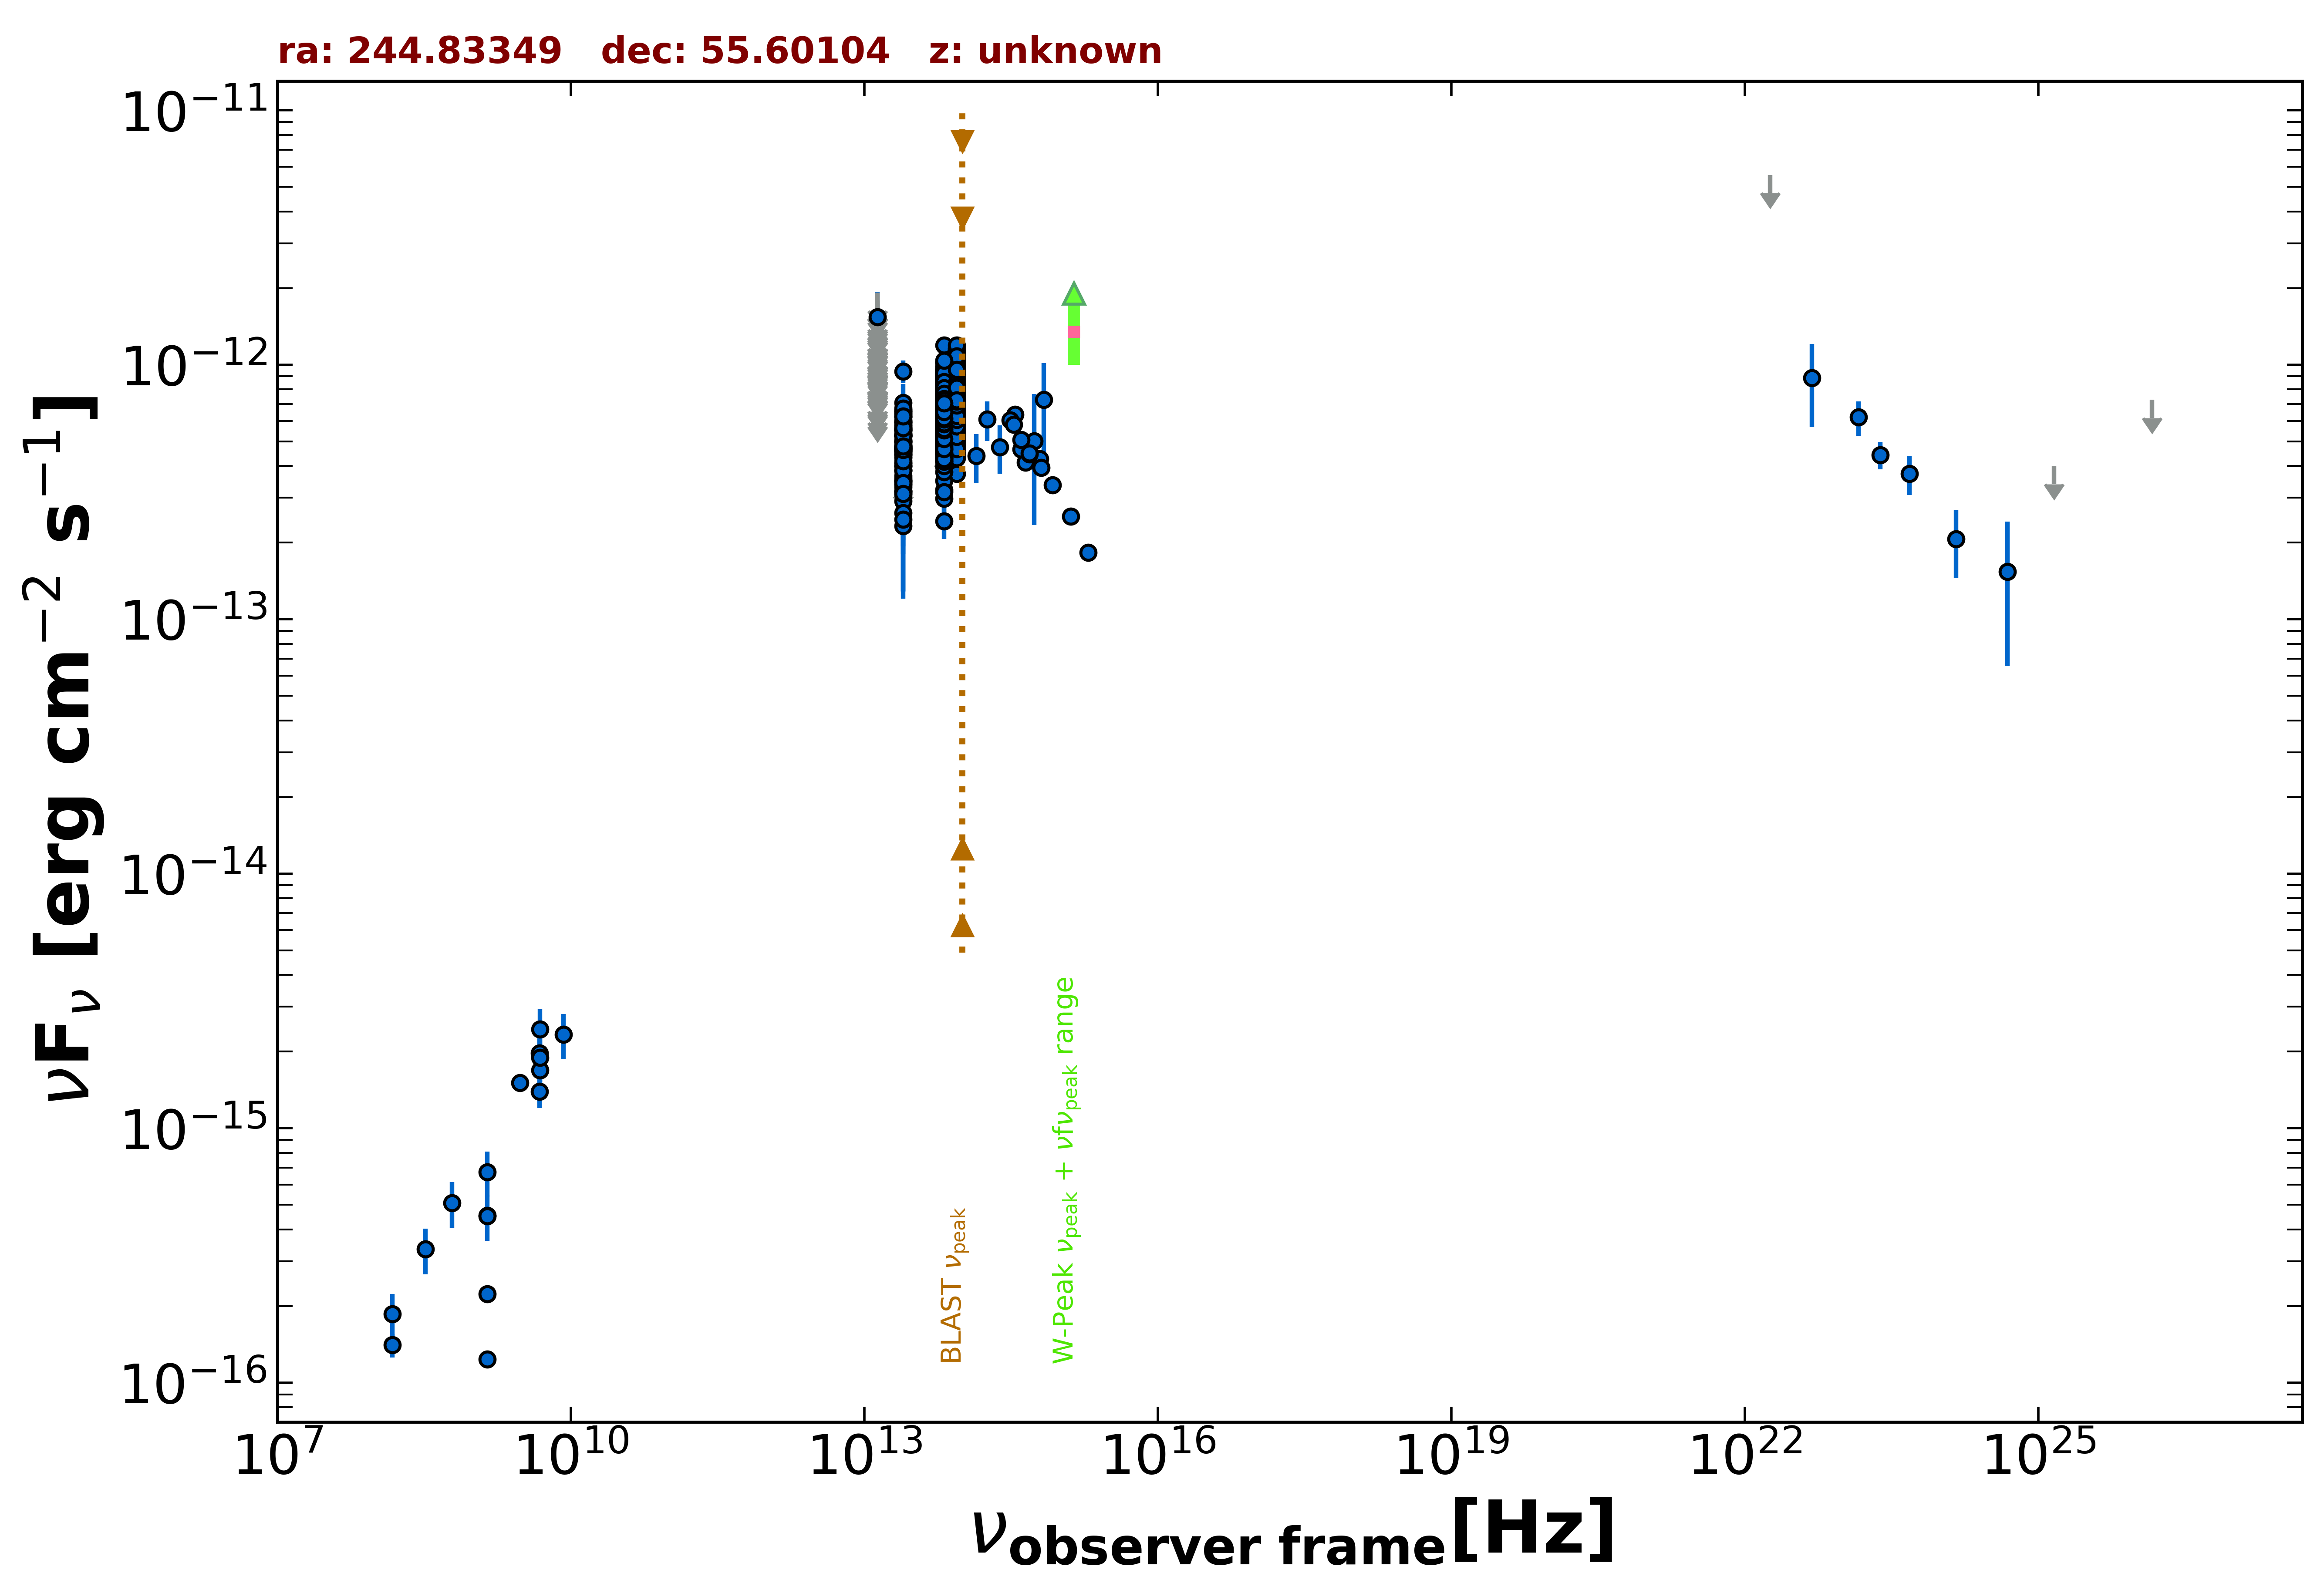

The data file committed next to this chart (first rows):
freq., flux, err_flux, MJD_start, MJD_end, flag, catalog, reference
1.400e+09, 1.236e-16, 1.900e-18, 55000, 55000, , FIRST, White et al. 1997  ApJ  475 479
1.400e+09, 2.230e-16, 1.900e-18, 55000, 55000, , FIRST, White et al. 1997  ApJ  475 479
1.400e+09, 4.529e-16, 1.900e-18, 55000, 55000, , FIRST, White et al. 1997  ApJ  475 479
3.000e+09, 1.508e-15, 2.350e-17, 55000, 55000, , VLASSQL, Gordon et al. 2021  ApJS  255  30
1.500e+08, 1.407e-16, 1.490e-17, 55000, 55000, , TGSS150, Intema et al. 2017  A&A  598  A781
4.800e+09, 1.392e-15, 1.920e-16, 55000, 55000, , GB6, Gregory et al. 1996  ApJS  103  427
4.800e+09, 1.968e-15, 2.880e-16, 55000, 55000, , GB87, Gregory et al. 1992  VizieR  VIII/14/j20…
1.389e+14, 4.378e-13, 9.630e-14, 55000, 55000, , 2MASS, Skrutskie et al. 2006  AJ  131  1163
1.804e+14, 6.099e-13, 1.084e-13, 55000, 55000, , 2MASS, Skrutskie et al. 2006  AJ  131  1163
2.427e+14, 4.747e-13, 1.022e-13, 55000, 55000, , 2MASS, Skrutskie et al. 2006  AJ  131  1163
8.817e+13, 6.746e-13, 2.450e-15, 55000, 55000, , UNWISE, Schlafly et al. 2019  ApJS  240  30
6.517e+13, 5.872e-13, 3.200e-15, 55000, 55000, , UNWISE, Schlafly et al. 2019  ApJS  240  30
8.817e+13, 7.219e-13, 1.595e-14, 55000, 55000, , WISE, Wright et al. 2010  AJ  140  1868
6.517e+13, 6.740e-13, 1.425e-14, 55000, 55000, , WISE, Wright et al. 2010  AJ  140  1868
2.498e+13, 4.786e-13, 1.760e-14, 55000, 55000, , WISE, Wright et al. 2010  AJ  140  1868
1.363e+13, 5.439e-13, 5.770e-14, 55000, 55000, , WISE, Wright et al. 2010  AJ  140  1868
8.817e+13, 9.631e-13, 3.375e-14, 56859, 56859, , NEOWISE, Mainzer et al. 2014  ApJ  792  30
6.517e+13, 7.486e-13, 4.135e-14, 56859, 56859, , NEOWISE, Mainzer et al. 2014  ApJ  792  30
8.817e+13, 6.970e-13, 4.560e-14, 56858, 56858, , NEOWISE, Mainzer et al. 2014  ApJ  792  30
6.517e+13, 6.319e-13, 4.190e-14, 56858, 56858, , NEOWISE, Mainzer et al. 2014  ApJ  792  30
8.817e+13, 7.842e-13, 3.395e-14, 56860, 56860, , NEOWISE, Mainzer et al. 2014  ApJ  792  30
6.517e+13, 6.796e-13, 4.260e-14, 56860, 56860, , NEOWISE, Mainzer et al. 2014  ApJ  792  30
8.817e+13, 8.743e-13, 6.690e-14, 56858, 56858, , NEOWISE, Mainzer et al. 2014  ApJ  792  30
6.517e+13, 7.583e-13, 8.115e-14, 56858, 56858, , NEOWISE, Mainzer et al. 2014  ApJ  792  30
8.817e+13, 8.396e-13, 3.325e-14, 56859, 56859, , NEOWISE, Mainzer et al. 2014  ApJ  792  30
6.517e+13, 8.469e-13, 4.685e-14, 56859, 56859, , NEOWISE, Mainzer et al. 2014  ApJ  792  30
8.817e+13, 7.988e-13, 3.310e-14, 56860, 56860, , NEOWISE, Mainzer et al. 2014  ApJ  792  30
6.517e+13, 7.275e-13, 3.960e-14, 56860, 56860, , NEOWISE, Mainzer et al. 2014  ApJ  792  30
8.817e+13, 9.498e-13, 3.500e-14, 56859, 56859, , NEOWISE, Mainzer et al. 2014  ApJ  792  30
6.517e+13, 8.755e-13, 5.405e-14, 56859, 56859, , NEOWISE, Mainzer et al. 2014  ApJ  792  30
8.817e+13, 8.342e-13, 3.305e-14, 56859, 56859, , NEOWISE, Mainzer et al. 2014  ApJ  792  30
6.517e+13, 7.149e-13, 5.275e-14, 56859, 56859, , NEOWISE, Mainzer et al. 2014  ApJ  792  30
8.817e+13, 8.840e-13, 5.375e-14, 56858, 56858, , NEOWISE, Mainzer et al. 2014  ApJ  792  30
6.517e+13, 6.740e-13, 5.155e-14, 56858, 56858, , NEOWISE, Mainzer et al. 2014  ApJ  792  30
8.817e+13, 8.152e-13, 3.455e-14, 56858, 56858, , NEOWISE, Mainzer et al. 2014  ApJ  792  30
6.517e+13, 7.370e-13, 4.415e-14, 56858, 56858, , NEOWISE, Mainzer et al. 2014  ApJ  792  30
8.817e+13, 6.743e-13, 3.045e-14, 56860, 56860, , NEOWISE, Mainzer et al. 2014  ApJ  792  30
6.517e+13, 6.354e-13, 3.865e-14, 56860, 56860, , NEOWISE, Mainzer et al. 2014  ApJ  792  30
8.817e+13, 8.489e-13, 3.910e-14, 56858, 56858, , NEOWISE, Mainzer et al. 2014  ApJ  792  30
6.517e+13, 7.689e-13, 5.670e-14, 56858, 56858, , NEOWISE, Mainzer et al. 2014  ApJ  792  30
8.817e+13, 8.227e-13, 3.560e-14, 56858, 56858, , NEOWISE, Mainzer et al. 2014  ApJ  792  30
6.517e+13, 6.734e-13, 3.910e-14, 56858, 56858, , NEOWISE, Mainzer et al. 2014  ApJ  792  30
8.817e+13, 7.879e-13, 4.505e-14, 56859, 56859, , NEOWISE, Mainzer et al. 2014  ApJ  792  30
6.517e+13, 7.202e-13, 4.115e-14, 56859, 56859, , NEOWISE, Mainzer et al. 2014  ApJ  792  30
8.817e+13, 7.657e-13, 3.810e-14, 56858, 56858, , NEOWISE, Mainzer et al. 2014  ApJ  792  30
6.517e+13, 6.250e-13, 4.325e-14, 56858, 56858, , NEOWISE, Mainzer et al. 2014  ApJ  792  30
8.817e+13, 7.360e-13, 3.320e-14, 56858, 56858, , NEOWISE, Mainzer et al. 2014  ApJ  792  30
6.517e+13, 7.090e-13, 4.640e-14, 56858, 56858, , NEOWISE, Mainzer et al. 2014  ApJ  792  30
8.817e+13, 7.922e-13, 4.015e-14, 56858, 56858, , NEOWISE, Mainzer et al. 2014  ApJ  792  30
6.517e+13, 6.660e-13, 4.850e-14, 56858, 56858, , NEOWISE, Mainzer et al. 2014  ApJ  792  30
8.817e+13, 8.560e-13, 3.390e-14, 56858, 56858, , NEOWISE, Mainzer et al. 2014  ApJ  792  30
6.517e+13, 6.360e-13, 4.925e-14, 56858, 56858, , NEOWISE, Mainzer et al. 2014  ApJ  792  30
8.817e+13, 7.742e-13, 3.355e-14, 56858, 56858, , NEOWISE, Mainzer et al. 2014  ApJ  792  30
6.517e+13, 6.884e-13, 4.570e-14, 56858, 56858, , NEOWISE, Mainzer et al. 2014  ApJ  792  30
8.817e+13, 7.559e-13, 3.900e-14, 56858, 56858, , NEOWISE, Mainzer et al. 2014  ApJ  792  30
6.517e+13, 7.110e-13, 4.650e-14, 56858, 56858, , NEOWISE, Mainzer et al. 2014  ApJ  792  30
8.817e+13, 6.201e-13, 2.800e-14, 57218, 57218, , NEOWISE, Mainzer et al. 2014  ApJ  792  30
6.517e+13, 5.179e-13, 4.200e-14, 57218, 57218, , NEOWISE, Mainzer et al. 2014  ApJ  792  30
8.817e+13, 5.982e-13, 3.030e-14, 57218, 57218, , NEOWISE, Mainzer et al. 2014  ApJ  792  30
6.517e+13, 5.108e-13, 3.815e-14, 57218, 57218, , NEOWISE, Mainzer et al. 2014  ApJ  792  30
... 1,882 more rows
